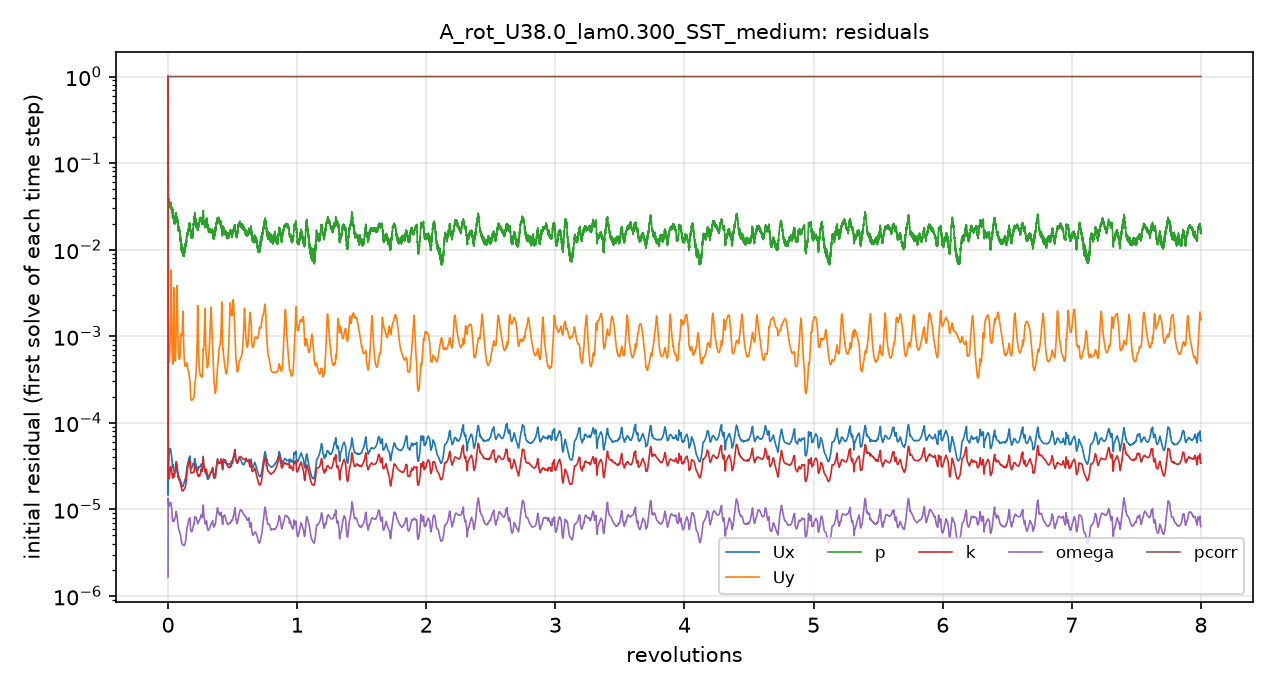

The file beside this chart, header and first rows:
# first initial residual per time step; …
t_s, Ux_initial, Uy_initial, p_initial, k_initial, omega_initial, pcorr_initial
6.7196476e-07, 1, 1, 1, 1, 1.6424528e-06, 1
1.1086253e-05, 1.4591653e-05, 0.0007224, 0.1214, 0.000142, 6.2231745e-06, 1
3.6021479e-05, 2.3599166e-05, 0.0008136, 0.07431, 9.55139e-05, 1.3203931e-05, 1
8.091114e-05, 3.0026043e-05, 0.0006592, 0.05911, 5.3022349e-05, 1.2620316e-05, 1
0.0001261, 3.2710067e-05, 0.0005827, 0.05109, 4.1553358e-05, 1.2060659e-05, 1
0.0001872, 3.544235e-05, 0.0005366, 0.03656, 3.851587e-05, 1.2201567e-05, 1
0.0002468, 3.7847129e-05, 0.0005213, 0.0356, 3.5201248e-05, 1.1728528e-05, 1
0.0003249, 4.046683e-05, 0.0005044, 0.03333, 2.6580648e-05, 1.1154515e-05, 1
0.000399, 4.2176329e-05, 0.0004945, 0.03252, 2.3224752e-05, 1.0909569e-05, 1
0.000494, 4.460481e-05, 0.0005064, 0.0334, 2.2653247e-05, 1.0824863e-05, 1
0.0005828, 4.6725154e-05, 0.0005422, 0.03354, 2.4103346e-05, 1.1086521e-05, 1
0.0006955, 4.8917998e-05, 0.0006298, 0.03262, 2.6852979e-05, 1.1646038e-05, 1
0.0007994, 4.9655933e-05, 0.0007598, 0.03291, 2.8973643e-05, 1.1916993e-05, 1
0.0009271, 4.9852857e-05, 0.001016, 0.03405, 2.9752799e-05, 1.1897411e-05, 1
0.001041, 4.960144e-05, 0.001394, 0.03021, 3.0197009e-05, 1.1751754e-05, 1
0.001177, 4.8055724e-05, 0.002266, 0.03209, 3.0653795e-05, 1.1741438e-05, 1
0.001315, 4.6019934e-05, 0.005193, 0.03232, 3.0860906e-05, 1.1451474e-05, 1
0.001433, 4.3999942e-05, 0.002682, 0.03166, 2.9734036e-05, 1.0971245e-05, 1
0.001568, 4.0776134e-05, 0.001249, 0.02938, 2.7815275e-05, 1.0231842e-05, 1
0.001677, 3.7547482e-05, 0.0008311, 0.02842, 2.6248808e-05, 9.477393e-06, 1
0.001796, 3.3959291e-05, 0.0006023, 0.02652, 2.4293492e-05, 8.4507779e-06, 1
0.00189, 3.1859069e-05, 0.0005101, 0.02797, 2.3313943e-05, 7.7714632e-06, 1
0.001993, 3.1271926e-05, 0.0004761, 0.02519, 2.2921427e-05, 7.3112985e-06, 1
0.00208, 3.103384e-05, 0.0004964, 0.02364, 2.3346262e-05, 7.2626691e-06, 1
0.002181, 3.0754179e-05, 0.000616, 0.02703, 2.5313878e-05, 7.4557505e-06, 1
0.00227, 3.0643433e-05, 0.0007677, 0.02458, 2.5625826e-05, 7.3786576e-06, 1
0.002372, 2.9992931e-05, 0.00117, 0.02361, 2.450217e-05, 7.2718718e-06, 1
0.002458, 2.915272e-05, 0.002188, 0.02337, 2.3901935e-05, 7.2544942e-06, 1
0.002558, 2.8253334e-05, 0.002466, 0.02131, 2.373874e-05, 7.2595785e-06, 1
0.002642, 2.7606162e-05, 0.001291, 0.0214, 2.369945e-05, 7.2926557e-06, 1
0.00274, 2.6901281e-05, 0.0008459, 0.02077, 2.4056917e-05, 7.4317069e-06, 1
0.002837, 2.681411e-05, 0.0006519, 0.02085, 2.4782064e-05, 7.6460581e-06, 1
0.002921, 2.7181028e-05, 0.0005724, 0.02088, 2.5641418e-05, 7.820555e-06, 1
0.003018, 2.7077064e-05, 0.0005232, 0.02202, 2.6562647e-05, 7.9324776e-06, 1
0.003102, 2.7273288e-05, 0.0005149, 0.02108, 2.7493845e-05, 8.0090096e-06, 1
0.003201, 2.7601909e-05, 0.0005452, 0.02416, 2.8910403e-05, 8.2177266e-06, 1
0.003287, 2.800073e-05, 0.0006176, 0.02344, 3.0315904e-05, 8.3792436e-06, 1
0.003389, 2.8972379e-05, 0.0008069, 0.02365, 3.2287065e-05, 8.6706176e-06, 1
0.003479, 3.0056642e-05, 0.001157, 0.02464, 3.4136637e-05, 9.1030104e-06, 1
0.003586, 3.0643111e-05, 0.00204, 0.0225, 3.4850176e-05, 9.2791643e-06, 1
0.003674, 2.9566162e-05, 0.003178, 0.0229, 3.3348819e-05, 8.8143526e-06, 1
0.003772, 2.8961321e-05, 0.003752, 0.0212, 3.246961e-05, 8.458822e-06, 1
0.003856, 2.9622072e-05, 0.003821, 0.02315, 3.2852838e-05, 8.4575966e-06, 1
0.003952, 2.7977202e-05, 0.003237, 0.0235, 3.089324e-05, 7.9723395e-06, 1
0.004031, 2.7513126e-05, 0.002408, 0.02171, 2.9378438e-05, 7.6256399e-06, 1
0.00412, 2.6301946e-05, 0.001725, 0.02106, 2.7806069e-05, 7.2026113e-06, 1
0.004206, 2.5726933e-05, 0.001282, 0.02112, 2.6532465e-05, 6.8593566e-06, 1
0.004278, 2.5149085e-05, 0.001035, 0.01979, 2.5503013e-05, 6.6178388e-06, 1
0.004359, 2.4842643e-05, 0.0008524, 0.01876, 2.4584966e-05, 6.4123946e-06, 1
0.004427, 2.3761597e-05, 0.000746, 0.01827, 2.3886659e-05, 6.2674427e-06, 1
0.004505, 2.3365449e-05, 0.0006667, 0.01718, 2.3272429e-05, 6.1061419e-06, 1
0.004571, 2.3163674e-05, 0.0006212, 0.01748, 2.2897563e-05, 5.9940614e-06, 1
0.004646, 2.3051871e-05, 0.0005876, 0.01715, 2.2642373e-05, 5.9036592e-06, 1
0.00471, 2.2688173e-05, 0.0005685, 0.01701, 2.2402191e-05, 5.8214549e-06, 1
0.004784, 2.2761133e-05, 0.0005552, 0.01727, 2.2172267e-05, 5.7515966e-06, 1
0.004846, 2.2274126e-05, 0.0005482, 0.01771, 2.2014846e-05, 5.6917903e-06, 1
0.004918, 2.2196341e-05, 0.0005449, 0.01645, 2.1734763e-05, 5.6072594e-06, 1
0.00498, 2.1849781e-05, 0.0005492, 0.01655, 2.1536585e-05, 5.5446415e-06, 1
0.00505, 2.1936044e-05, 0.0005585, 0.01586, 2.1301296e-05, 5.4641421e-06, 1
... 4,941 more rows
